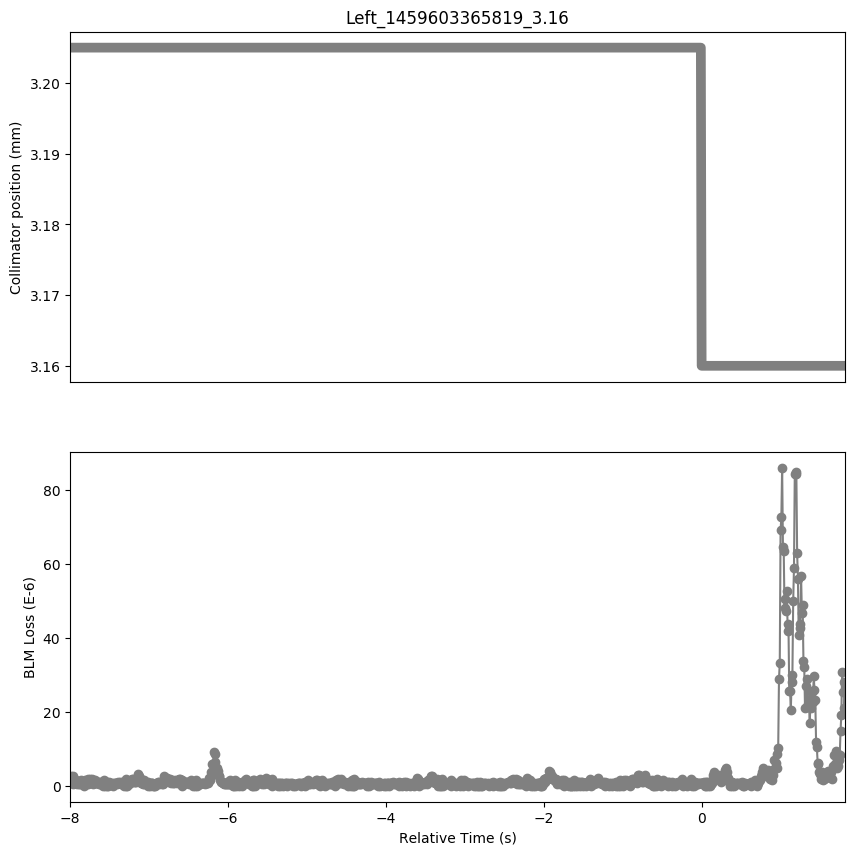

Data behind this chart, as committed beside it:
Timestamp, position, BLMTI.06L7.B1E10_TCP.C6L7.B1
1459603357820, 3.205, 1.81e-06
1459603357830, 3.205, 2.5340000000000002e-06
1459603357840, 3.205, 1.0859999999999999e-06
1459603357850, 3.205, 2.5340000000000002e-06
1459603357860, 3.205, 3.6200000000000004e-07
1459603357870, 3.205, 1.0859999999999999e-06
1459603357880, 3.205, 7.240000000000001e-07
1459603357890, 3.205, 1.4480000000000002e-06
1459603357900, 3.205, 3.6200000000000004e-07
1459603357910, 3.205, 1.0859999999999999e-06
1459603357920, 3.205, 1.0859999999999999e-06
1459603357930, 3.205, 3.6200000000000004e-07
1459603357940, 3.205, 3.6200000000000004e-07
1459603357950, 3.205, 1.4480000000000002e-06
1459603357960, 3.205, 7.240000000000001e-07
1459603357970, 3.205, 7.240000000000001e-07
1459603357980, 3.205, 3.6200000000000004e-07
1459603357990, 3.205, 7.240000000000001e-07
1459603358000, 3.205, 0.0
1459603358010, 3.205, 1.4480000000000002e-06
1459603358020, 3.205, 3.6200000000000004e-07
1459603358030, 3.205, 7.240000000000001e-07
1459603358040, 3.205, 3.6200000000000004e-07
1459603358050, 3.205, 1.81e-06
1459603358060, 3.205, 7.240000000000001e-07
1459603358070, 3.205, 1.81e-06
1459603358080, 3.205, 7.240000000000001e-07
1459603358090, 3.205, 1.0859999999999999e-06
1459603358100, 3.205, 1.81e-06
1459603358110, 3.205, 3.6200000000000004e-07
1459603358120, 3.205, 7.240000000000001e-07
1459603358130, 3.205, 1.4480000000000002e-06
1459603358140, 3.205, 7.240000000000001e-07
1459603358150, 3.205, 7.240000000000001e-07
1459603358160, 3.205, 1.0859999999999999e-06
1459603358170, 3.205, 1.0859999999999999e-06
1459603358180, 3.205, 1.0859999999999999e-06
1459603358190, 3.205, 3.6200000000000004e-07
1459603358200, 3.205, 3.6200000000000004e-07
1459603358210, 3.205, 1.0859999999999999e-06
1459603358220, 3.205, 3.6200000000000004e-07
1459603358230, 3.205, 7.240000000000001e-07
1459603358240, 3.205, 0.0
1459603358250, 3.205, 1.4480000000000002e-06
1459603358260, 3.205, 0.0
1459603358270, 3.205, 1.0859999999999999e-06
1459603358280, 3.205, 0.0
1459603358290, 3.205, 1.0859999999999999e-06
1459603358300, 3.205, 0.0
1459603358310, 3.205, 1.0859999999999999e-06
1459603358320, 3.205, 7.240000000000001e-07
1459603358330, 3.205, 3.6200000000000004e-07
1459603358340, 3.205, 3.6200000000000004e-07
1459603358350, 3.205, 7.240000000000001e-07
1459603358360, 3.205, 0.0
1459603358370, 3.205, 3.6200000000000004e-07
1459603358380, 3.205, 7.240000000000001e-07
1459603358390, 3.205, 7.240000000000001e-07
1459603358400, 3.205, 7.240000000000001e-07
1459603358410, 3.205, 3.6200000000000004e-07
... 923 more rows
